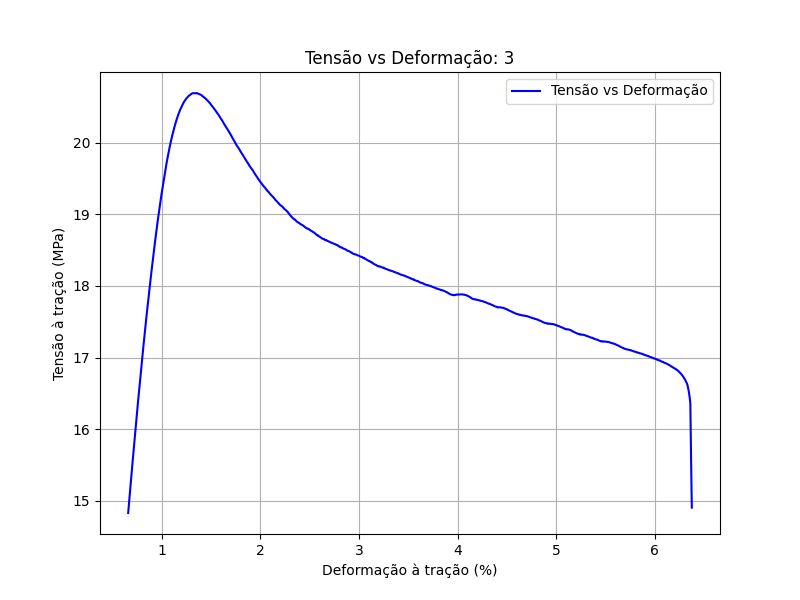

Data behind this chart, as committed beside it:
Tempo; Deslocamento; Força; Deformação à tração (Deslocamento); Deslocamento à tração; Quantidade de PIP; Tenacidade; Tensão à tração
(s); (mm); (kN); (%); (mm); ; (N/tex); (MPa)
0,0000; -0,0001; 0,0000; 0,0000; 0,0000; 0,0000; 0,0102; 0,0002
0,0200; -0,0001; 0,0000; 0,0000; 0,0000; 0,0000; 0,0137; 0,0002
0,0400; 0,0000; 0,0001; 0,0000; 0,0000; 0,0000; 0,0831; 0,0014
0,0600; 0,0002; 0,0004; 0,0001; 0,0003; 0,0000; 0,3670; 0,0061
0,0800; 0,0008; 0,0011; 0,0005; 0,0009; 0,0000; 1,0794; 0,0180
0,1000; 0,0016; 0,0020; 0,0009; 0,0017; 0,0000; 1,9631; 0,0327
0,1200; 0,0025; 0,0029; 0,0014; 0,0026; 0,0000; 2,9322; 0,0489
0,1400; 0,0035; 0,0040; 0,0019; 0,0035; 0,0000; 3,9838; 0,0664
0,1600; 0,0045; 0,0051; 0,0024; 0,0046; 0,0000; 5,1255; 0,0854
0,1800; 0,0056; 0,0062; 0,0030; 0,0056; 0,0000; 6,2292; 0,1038
0,2000; 0,0066; 0,0074; 0,0035; 0,0067; 0,0000; 7,3564; 0,1226
0,2200; 0,0077; 0,0085; 0,0041; 0,0077; 0,0000; 8,5050; 0,1418
0,2400; 0,0087; 0,0096; 0,0046; 0,0088; 0,0000; 9,6009; 0,1600
0,2600; 0,0098; 0,0108; 0,0052; 0,0098; 0,0000; 10,7713; 0,1795
0,2800; 0,0108; 0,0119; 0,0057; 0,0109; 0,0000; 11,8754; 0,1979
0,3000; 0,0120; 0,0131; 0,0063; 0,0120; 0,0000; 13,0594; 0,2177
0,3200; 0,0132; 0,0143; 0,0070; 0,0132; 0,0000; 14,2966; 0,2383
0,3400; 0,0145; 0,0156; 0,0076; 0,0145; 0,0000; 15,6415; 0,2607
0,3600; 0,0160; 0,0172; 0,0084; 0,0161; 0,0000; 17,2293; 0,2872
0,3800; 0,0174; 0,0187; 0,0092; 0,0175; 0,0000; 18,6813; 0,3114
0,4000; 0,0187; 0,0200; 0,0099; 0,0187; 0,0000; 20,0121; 0,3335
0,4200; 0,0200; 0,0213; 0,0105; 0,0200; 0,0000; 21,3131; 0,3552
0,4400; 0,0212; 0,0226; 0,0112; 0,0212; 0,0000; 22,5536; 0,3759
0,4600; 0,0225; 0,0239; 0,0119; 0,0225; 0,0000; 23,8821; 0,3980
0,4800; 0,0238; 0,0252; 0,0125; 0,0238; 0,0000; 25,2004; 0,4200
0,5000; 0,0250; 0,0265; 0,0132; 0,0251; 0,0000; 26,4784; 0,4413
0,5200; 0,0263; 0,0278; 0,0139; 0,0263; 0,0000; 27,7611; 0,4627
0,5400; 0,0276; 0,0292; 0,0146; 0,0277; 0,0000; 29,1507; 0,4858
0,5600; 0,0291; 0,0306; 0,0153; 0,0291; 0,0000; 30,5687; 0,5095
0,5800; 0,0304; 0,0319; 0,0160; 0,0304; 0,0000; 31,8904; 0,5315
0,6000; 0,0317; 0,0332; 0,0167; 0,0317; 0,0000; 33,2136; 0,5536
0,6200; 0,0330; 0,0346; 0,0174; 0,0331; 0,0000; 34,5888; 0,5765
0,6400; 0,0343; 0,0359; 0,0181; 0,0343; 0,0000; 35,8503; 0,5975
0,6600; 0,0355; 0,0371; 0,0187; 0,0356; 0,0000; 37,1228; 0,6187
0,6800; 0,0369; 0,0385; 0,0194; 0,0369; 0,0000; 38,4672; 0,6411
0,7000; 0,0382; 0,0398; 0,0202; 0,0383; 0,0000; 39,8483; 0,6641
0,7200; 0,0397; 0,0413; 0,0209; 0,0398; 0,0000; 41,3302; 0,6888
0,7400; 0,0411; 0,0427; 0,0217; 0,0412; 0,0000; 42,7453; 0,7124
0,7600; 0,0426; 0,0442; 0,0224; 0,0426; 0,0000; 44,1920; 0,7365
0,7800; 0,0440; 0,0457; 0,0232; 0,0441; 0,0000; 45,6510; 0,7608
0,8000; 0,0454; 0,0470; 0,0239; 0,0455; 0,0000; 47,0048; 0,7834
0,8200; 0,0467; 0,0483; 0,0246; 0,0467; 0,0000; 48,2897; 0,8048
0,8400; 0,0480; 0,0496; 0,0253; 0,0480; 0,0000; 49,5818; 0,8264
0,8600; 0,0493; 0,0509; 0,0260; 0,0494; 0,0000; 50,8861; 0,8481
0,8800; 0,0507; 0,0523; 0,0267; 0,0508; 0,0000; 52,2553; 0,8709
0,9000; 0,0521; 0,0536; 0,0274; 0,0521; 0,0000; 53,6208; 0,8937
0,9200; 0,0535; 0,0550; 0,0282; 0,0536; 0,0000; 55,0486; 0,9175
0,9400; 0,0550; 0,0566; 0,0290; 0,0551; 0,0000; 56,5655; 0,9428
0,9600; 0,0565; 0,0580; 0,0297; 0,0565; 0,0000; 57,9611; 0,9660
0,9800; 0,0579; 0,0594; 0,0305; 0,0580; 0,0000; 59,3805; 0,9897
1,0000; 0,0592; 0,0607; 0,0312; 0,0593; 0,0000; 60,6609; 1,0110
1,0200; 0,0606; 0,0620; 0,0319; 0,0606; 0,0000; 61,9826; 1,0330
1,0400; 0,0621; 0,0634; 0,0327; 0,0621; 0,0000; 63,4444; 1,0574
1,0600; 0,0634; 0,0647; 0,0334; 0,0635; 0,0000; 64,7482; 1,0791
1,0800; 0,0648; 0,0661; 0,0341; 0,0649; 0,0000; 66,1179; 1,1020
1,1000; 0,0662; 0,0675; 0,0349; 0,0663; 0,0000; 67,5202; 1,1253
1,1200; 0,0677; 0,0689; 0,0357; 0,0677; 0,0000; 68,9299; 1,1488
1,1400; 0,0691; 0,0703; 0,0364; 0,0692; 0,0000; 70,3371; 1,1723
1,1600; 0,0705; 0,0716; 0,0371; 0,0706; 0,0000; 71,6445; 1,1941
... 3,580 more rows
